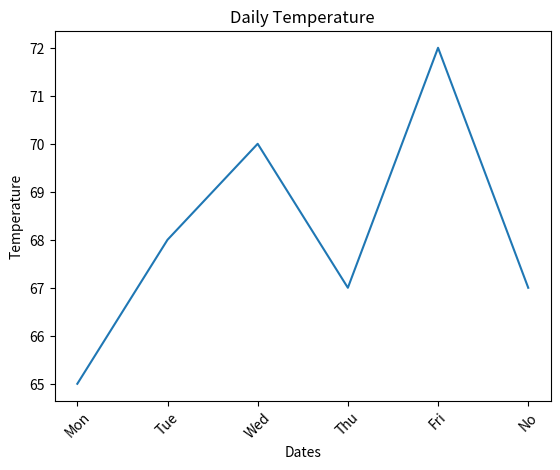

Here is the Python script that generated this plot:
import matplotlib.pyplot as plt

dates = ["Mon", "Tue", "Wed", "Thu", "Fri", "No", "No", "No", "No", "No", "No", "No", "No"]
temps = [65, 68, 70, 67, 72, 67, 67, 67, 67, 67, 67, 67, 67]

plt.plot(dates, temps)
plt.title("Daily Temperature")
plt.xlabel("Dates")
plt.ylabel("Temperature")
plt.xticks(rotation=45)
plt.show()
